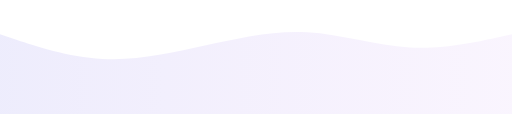
t = 0.00 s
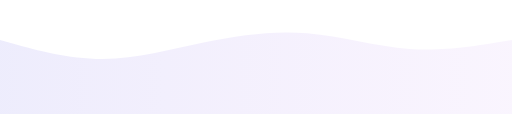
t = 1.25 s
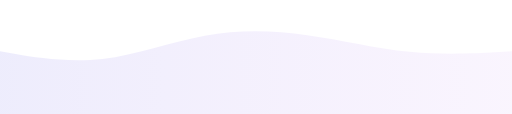
t = 3.75 s
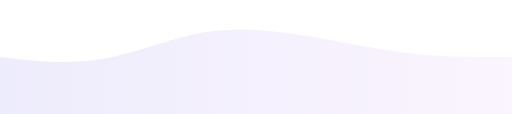
t = 5.00 s
t = 6.25 s: frame unchanged from t = 3.75 s, image omitted
t = 8.75 s: frame unchanged from t = 1.25 s, image omitted

The animated SVG that drew these frames (rendered in a browser with its animation timeline set to each time). Animation: 1 SMIL element (animate=1); one cycle of 10.00 s, repeats indefinitely.

<svg xmlns="http://www.w3.org/2000/svg" viewBox="0 0 1440 320" preserveAspectRatio="none"><defs><linearGradient id="grad" x1="0%" y1="0%" x2="100%" y2="0%"><stop offset="0%" style="stop-color:#4F46E5;stop-opacity:0.1"/><stop offset="100%" style="stop-color:#9333EA;stop-opacity:0.05"/></linearGradient></defs><path fill="url(#grad)" d="M0,96L48,112C96,128,192,160,288,165.3C384,171,480,149,576,128C672,107,768,85,864,90.7C960,96,1056,128,1152,133.3C1248,139,1344,117,1392,106.7L1440,96L1440,320L1392,320C1344,320,1248,320,1152,320C1056,320,960,320,864,320C768,320,672,320,576,320C480,320,384,320,288,320C192,320,96,320,48,320L0,320Z"><animate attributeName="d" dur="10s" repeatCount="indefinite" values="M0,96L48,112C96,128,192,160,288,165.3C384,171,480,149,576,128C672,107,768,85,864,90.7C960,96,1056,128,1152,133.3C1248,139,1344,117,1392,106.7L1440,96L1440,320L1392,320C1344,320,1248,320,1152,320C1056,320,960,320,864,320C768,320,672,320,576,320C480,320,384,320,288,320C192,320,96,320,48,320L0,320Z;M0,160L48,165.3C96,171,192,181,288,165.3C384,149,480,107,576,90.7C672,75,768,85,864,101.3C960,117,1056,139,1152,149.3C1248,160,1344,160,1392,160L1440,160L1440,320L1392,320C1344,320,1248,320,1152,320C1056,320,960,320,864,320C768,320,672,320,576,320C480,320,384,320,288,320C192,320,96,320,48,320L0,320Z;M0,96L48,112C96,128,192,160,288,165.3C384,171,480,149,576,128C672,107,768,85,864,90.7C960,96,1056,128,1152,133.3C1248,139,1344,117,1392,106.7L1440,96L1440,320L1392,320C1344,320,1248,320,1152,320C1056,320,960,320,864,320C768,320,672,320,576,320C480,320,384,320,288,320C192,320,96,320,48,320L0,320Z"/></path></svg>
